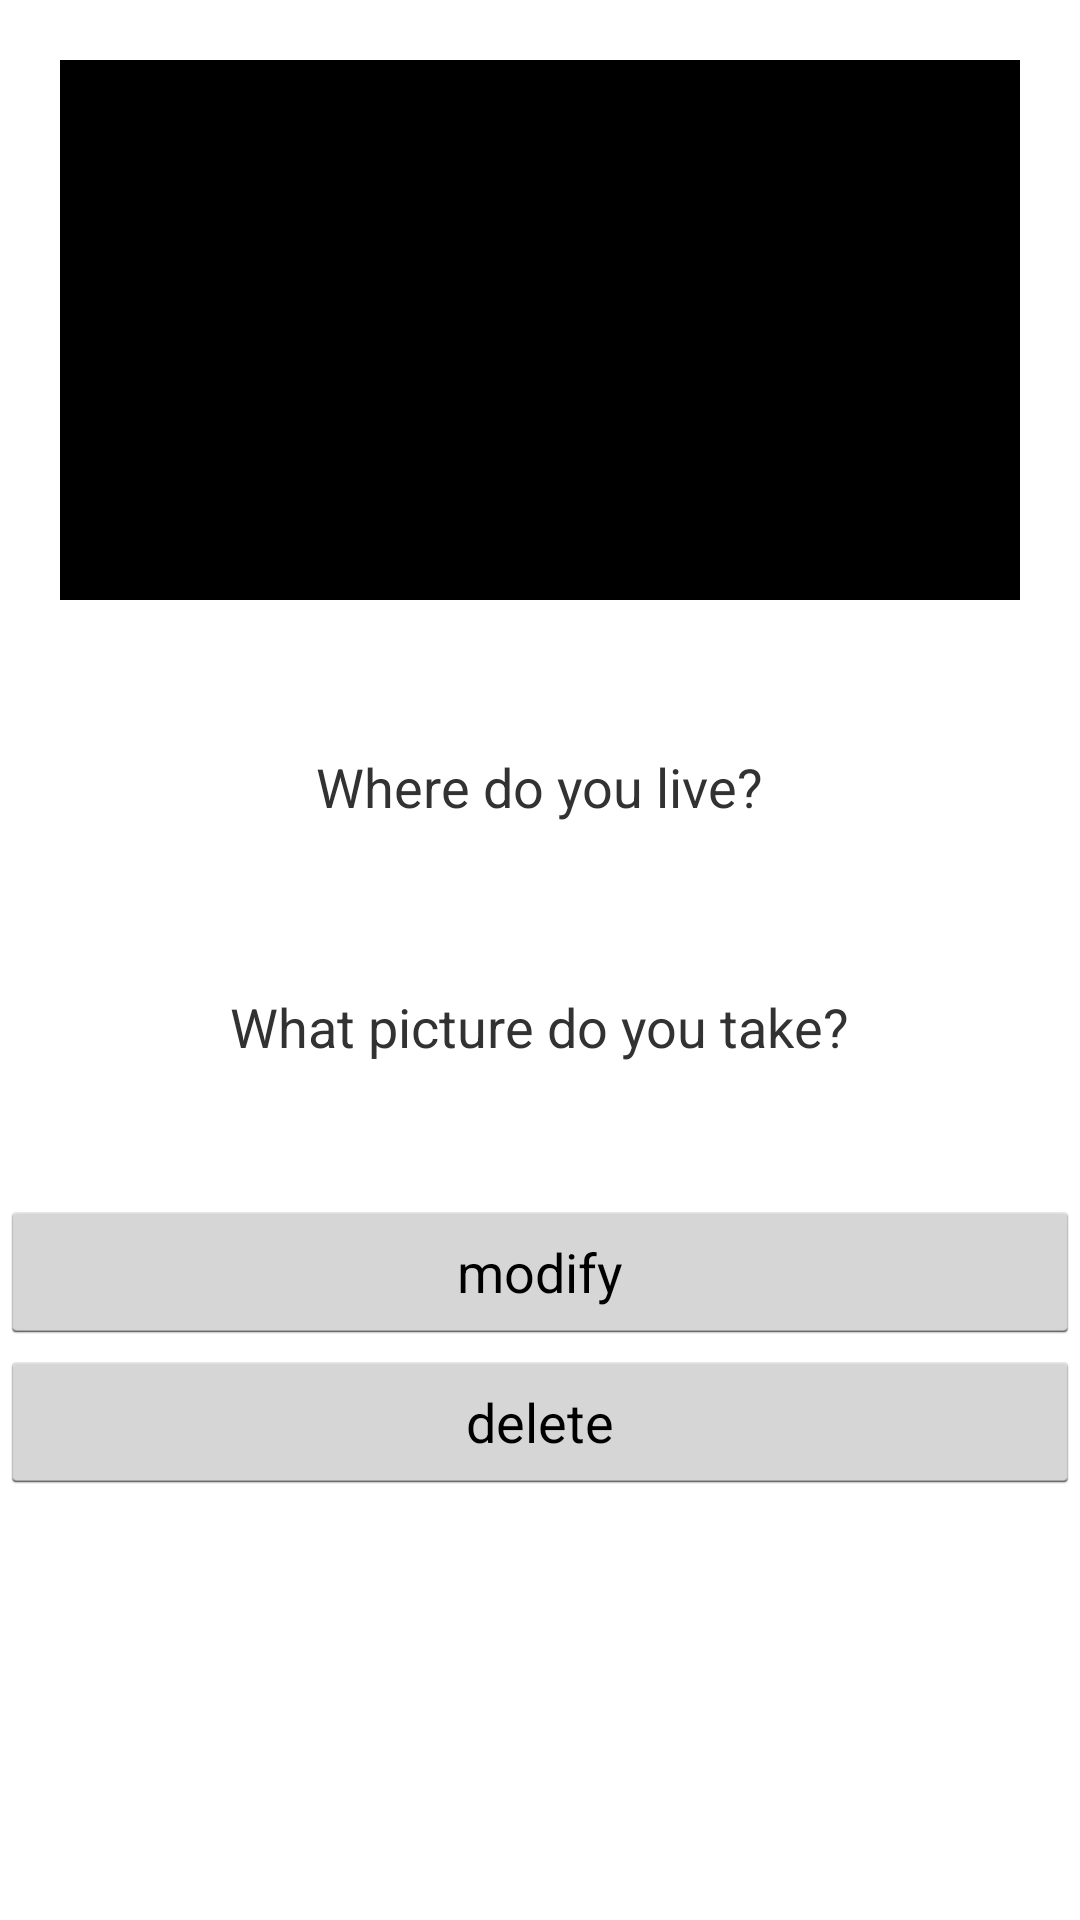

Here is an Android app screen rendered from its layout file. Give the layout XML and the strings, colors and styles it references.
<!-- AndroidManifest.xml: application theme AppTheme -->
<!-- res/layout/block_main.xml -->
<?xml version="1.0" encoding="utf-8"?>
<RelativeLayout xmlns:android="http://schemas.android.com/apk/res/android"
    android:layout_width="match_parent" android:layout_height="match_parent">

    <ScrollView
        android:id="@+id/ScrollView02"
        android:layout_width="fill_parent"
        android:layout_height="fill_parent"
        android:layout_alignParentStart="true"
        android:layout_alignParentTop="true"
        android:layout_marginStart="0dp"
        android:layout_marginTop="0dp">

        <RelativeLayout xmlns:android="http://schemas.android.com/apk/res/android"
            android:layout_width="fill_parent"
            android:layout_height="fill_parent"
            android:orientation="vertical">

            <ImageView
                android:id="@+id/composition"
                android:layout_width="320dp"
                android:layout_height="180dp"
                android:layout_alignParentTop="true"
                android:layout_centerHorizontal="true"
                android:layout_marginTop="20dp"
                android:background="@android:color/black"
                android:padding="3dp" />

            <TextView
                android:id="@+id/where"
                android:layout_width="wrap_content"
                android:layout_height="wrap_content"
                android:layout_alignParentTop="true"
                android:layout_centerHorizontal="true"
                android:layout_marginTop="250dp"
                android:text="Where do you live?"
                android:textSize="18sp" />

            <TextView
                android:id="@+id/name"
                android:layout_width="wrap_content"
                android:layout_height="wrap_content"
                android:layout_alignParentTop="true"
                android:layout_centerHorizontal="true"
                android:layout_marginTop="285dp"
                android:textSize="18sp" />

            <TextView
                android:id="@+id/what"
                android:layout_width="wrap_content"
                android:layout_height="wrap_content"
                android:layout_alignParentTop="true"
                android:layout_centerHorizontal="true"
                android:layout_marginTop="330dp"
                android:text="What picture do you take?"
                android:textSize="18sp" />

            <TextView
                android:id="@+id/description"
                android:layout_width="wrap_content"
                android:layout_height="wrap_content"
                android:layout_alignParentTop="true"
                android:layout_centerHorizontal="true"
                android:layout_marginTop="365dp"
                android:textAlignment="center"
                android:textSize="18sp" />

            <Button
                android:id="@+id/modify"
                android:layout_width="match_parent"
                android:layout_height="wrap_content"
                android:layout_alignParentTop="true"
                android:layout_centerHorizontal="true"
                android:layout_marginTop="400dp"
                android:text="modify" />

            <Button
                android:id="@+id/delete"
                android:layout_width="match_parent"
                android:layout_height="wrap_content"
                android:layout_alignParentTop="true"
                android:layout_centerHorizontal="true"
                android:layout_marginTop="450dp"
                android:text="delete" />

        </RelativeLayout>

    </ScrollView>

</RelativeLayout>
<!-- resources referenced by this layout -->
<resources>
  <style name="AppTheme" parent="Theme.AppCompat.Light.NoActionBar">
          
          <item name="colorPrimary">@color/colorPrimary</item>
          <item name="colorPrimaryDark">@color/colorPrimaryDark</item>
          <item name="colorAccent">#00ddff</item>
      </style>
  <color name="colorPrimary">#00beaa</color>
  <color name="colorPrimaryDark">#00574B</color>
</resources>
